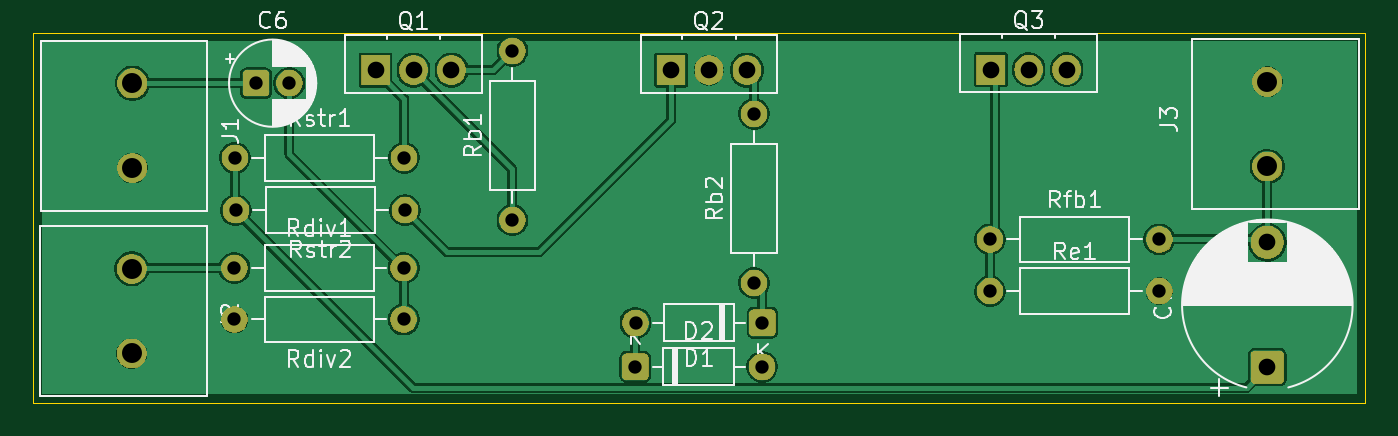
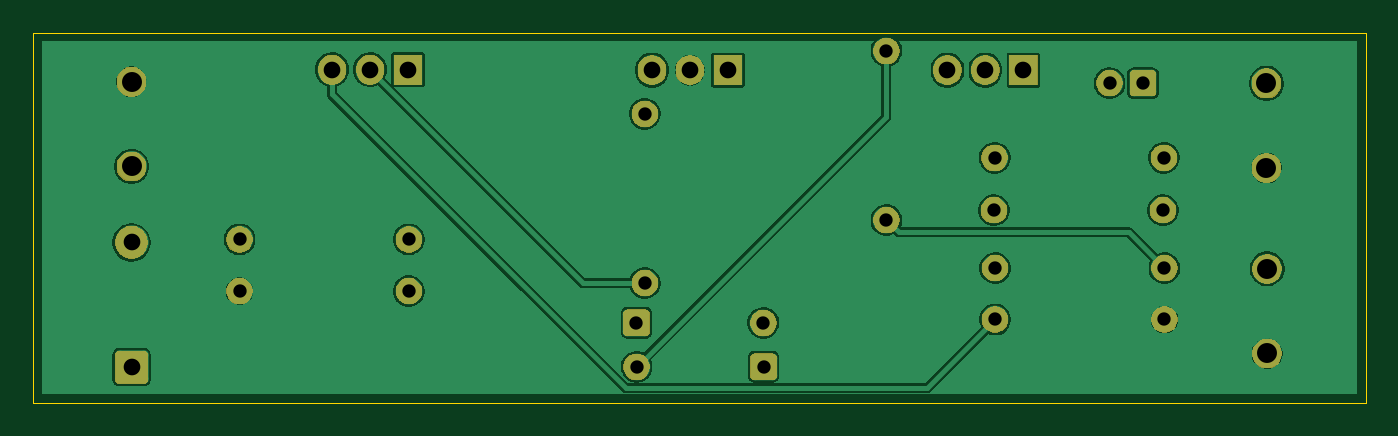
Circuit board: 11 layer files. Board 80.0 x 22.2 mm.
- bottom_copper: Playground-CuBottom.gbr (60573 bytes)
- top_copper: Playground-CuTop.gbr (63575 bytes)
- outline: Playground-EdgeCuts.gbr (615 bytes)
- bottom_mask: Playground-MaskBottom.gbr (36691 bytes)
- top_mask: Playground-MaskTop.gbr (36691 bytes)
- drill: Playground-NPTH.drl (260 bytes)
- drill: Playground-PTH.drl (1050 bytes)
- paste: Playground-PasteBottom.gbr (455 bytes)
- paste: Playground-PasteTop.gbr (455 bytes)
- bottom_silk: Playground-SilkBottom.gbr (36701 bytes)
- top_silk: Playground-SilkTop.gbr (84424 bytes)

=== bottom_copper: Playground-CuBottom.gbr (60573 bytes, source omitted) ===
=== top_copper: Playground-CuTop.gbr (63575 bytes, source omitted) ===
=== outline: Playground-EdgeCuts.gbr ===
%TF.GenerationSoftware,KiCad,Pcbnew,10.0.1*%
%TF.CreationDate,2026-09-15T15:20:51+02:00*%
%TF.ProjectId,Playground,506c6179-6772-46f7-956e-642e6b696361,rev?*%
%TF.SameCoordinates,Original*%
%TF.FileFunction,Profile,NP*%
%FSLAX46Y46*%
G04 Gerber Fmt 4.6, Leading zero omitted, Abs format (unit mm)*
G04 Created by KiCad (PCBNEW 10.0.1) date 2026-09-15 15:20:51*
%MOMM*%
%LPD*%
G01*
G04 APERTURE LIST*
%TA.AperFunction,Profile*%
%ADD10C,0.050000*%
%TD*%
G04 APERTURE END LIST*
D10*
X160080000Y-137800000D02*
X240080000Y-137800000D01*
X240080000Y-160030000D01*
X160080000Y-160030000D01*
X160080000Y-137800000D01*
M02*

=== bottom_mask: Playground-MaskBottom.gbr (36691 bytes, source omitted) ===
=== top_mask: Playground-MaskTop.gbr (36691 bytes, source omitted) ===
=== drill: Playground-NPTH.drl ===
M48
; DRILL file KiCad 10.0.1 date 2026-09-15T15:20:51
; FORMAT={-:-/ absolute / inch / decimal}
; #@! TF.CreationDate,2026-09-15T15:20:51+02:00
; #@! TF.GenerationSoftware,Kicad,Pcbnew,10.0.1
; #@! TF.FileFunction,NonPlated,1,2,NPTH
FMAT,2
INCH
%
G90
G05
M30

=== drill: Playground-PTH.drl ===
M48
; DRILL file KiCad 10.0.1 date 2026-09-15T15:20:51
; FORMAT={-:-/ absolute / inch / decimal}
; #@! TF.CreationDate,2026-09-15T15:20:51+02:00
; #@! TF.GenerationSoftware,Kicad,Pcbnew,10.0.1
; #@! TF.FileFunction,Plated,1,2,PTH
FMAT,2
INCH
; #@! TA.AperFunction,Plated,PTH,ComponentDrill
T1C0.0315
; #@! TA.AperFunction,Plated,PTH,ComponentDrill
T2C0.0394
; #@! TA.AperFunction,Plated,PTH,ComponentDrill
T3C0.0472
%
G90
G05
T1
X6.7783Y-5.9819
X6.7783Y-6.1035
X6.7795Y-5.7213
X6.7815Y-5.8453
X6.8291Y-5.5449
X6.9079Y-5.5449
X7.1783Y-5.9819
X7.1783Y-6.1035
X7.1795Y-5.7213
X7.1815Y-5.8453
X7.4354Y-5.4685
X7.4354Y-5.8685
X7.726Y-6.2154
X7.7264Y-6.1114
X8.0067Y-5.6173
X8.0067Y-6.0173
X8.026Y-6.2154
X8.0264Y-6.1114
X8.5646Y-5.9142
X8.5646Y-6.0366
X8.9646Y-5.9142
X8.9646Y-6.0366
T2
X7.1118Y-5.514
X7.2016Y-5.514
X7.2913Y-5.514
X7.8102Y-5.514
X7.9Y-5.514
X7.9898Y-5.514
X8.5661Y-5.5128
X8.6559Y-5.5128
X8.7457Y-5.5128
X9.2201Y-5.9212
X9.2201Y-6.2164
T3
X6.5354Y-5.9839
X6.5354Y-6.1839
X6.537Y-5.5453
X6.537Y-5.7453
X9.2201Y-5.5417
X9.2201Y-5.7417
M30

=== paste: Playground-PasteBottom.gbr ===
%TF.GenerationSoftware,KiCad,Pcbnew,10.0.1*%
%TF.CreationDate,2026-09-15T15:20:51+02:00*%
%TF.ProjectId,Playground,506c6179-6772-46f7-956e-642e6b696361,rev?*%
%TF.SameCoordinates,Original*%
%TF.FileFunction,Paste,Bot*%
%TF.FilePolarity,Positive*%
%FSLAX46Y46*%
G04 Gerber Fmt 4.6, Leading zero omitted, Abs format (unit mm)*
G04 Created by KiCad (PCBNEW 10.0.1) date 2026-09-15 15:20:51*
%MOMM*%
%LPD*%
G01*
G04 APERTURE LIST*
G04 APERTURE END LIST*
M02*

=== paste: Playground-PasteTop.gbr ===
%TF.GenerationSoftware,KiCad,Pcbnew,10.0.1*%
%TF.CreationDate,2026-09-15T15:20:51+02:00*%
%TF.ProjectId,Playground,506c6179-6772-46f7-956e-642e6b696361,rev?*%
%TF.SameCoordinates,Original*%
%TF.FileFunction,Paste,Top*%
%TF.FilePolarity,Positive*%
%FSLAX46Y46*%
G04 Gerber Fmt 4.6, Leading zero omitted, Abs format (unit mm)*
G04 Created by KiCad (PCBNEW 10.0.1) date 2026-09-15 15:20:51*
%MOMM*%
%LPD*%
G01*
G04 APERTURE LIST*
G04 APERTURE END LIST*
M02*

=== bottom_silk: Playground-SilkBottom.gbr (36701 bytes, source omitted) ===
=== top_silk: Playground-SilkTop.gbr (84424 bytes, source omitted) ===
